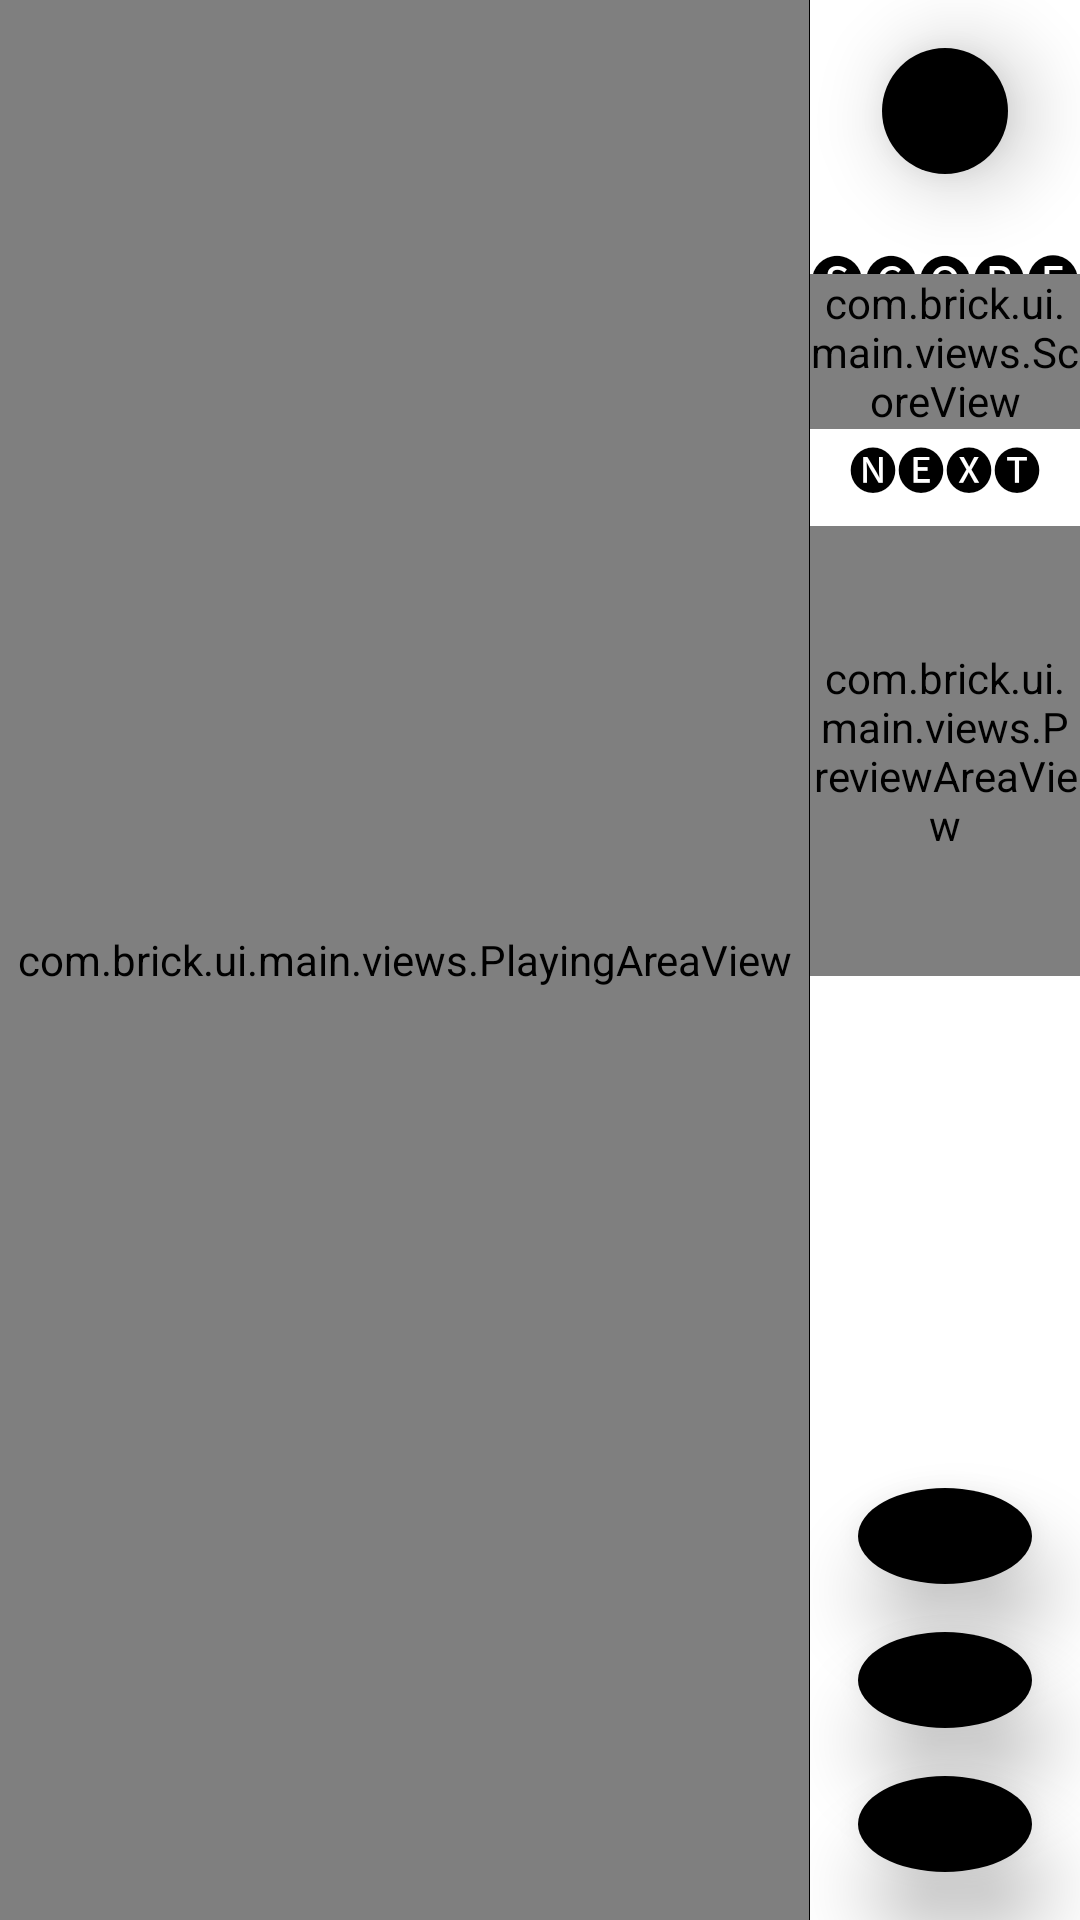

Layout XML and referenced resources for this Android screen:
<!-- AndroidManifest.xml: application theme AppTheme -->
<!-- res/layout/activity_main.xml -->
<?xml version="1.0" encoding="utf-8"?>
<androidx.constraintlayout.widget.ConstraintLayout xmlns:android="http://schemas.android.com/apk/res/android"
    xmlns:app="http://schemas.android.com/apk/res-auto"
    xmlns:tools="http://schemas.android.com/tools"
    android:id="@+id/llBase"
    android:layout_width="match_parent"
    android:layout_height="match_parent"
    android:animateLayoutChanges="true"
    android:background="@color/white">

    <FrameLayout
        android:id="@+id/frameLayout"
        android:layout_width="0dp"
        android:layout_height="match_parent"
        app:layout_constraintBottom_toBottomOf="parent"
        app:layout_constraintEnd_toStartOf="@+id/guidelineVertical"
        app:layout_constraintStart_toStartOf="parent"
        app:layout_constraintTop_toTopOf="parent">

        <com.brick.ui.main.views.PlayingAreaView
            android:id="@+id/playingArea"
            android:layout_width="match_parent"
            android:layout_height="match_parent" />

    </FrameLayout>

    <View
        android:layout_width="1px"
        android:layout_height="match_parent"
        android:background="@color/black"
        app:layout_constraintBottom_toBottomOf="parent"
        app:layout_constraintEnd_toEndOf="@+id/frameLayout"
        app:layout_constraintTop_toTopOf="parent" />

    <androidx.constraintlayout.widget.Guideline
        android:id="@+id/guidelineVertical"
        android:layout_width="wrap_content"
        android:layout_height="wrap_content"
        android:orientation="vertical"
        app:layout_constraintGuide_percent="0.75" />

    <androidx.constraintlayout.widget.ConstraintLayout
        android:id="@+id/llScore"
        android:layout_width="0dp"
        android:layout_height="match_parent"
        app:layout_constraintBottom_toBottomOf="parent"
        app:layout_constraintEnd_toEndOf="parent"
        app:layout_constraintStart_toEndOf="parent"
        app:layout_constraintStart_toStartOf="@id/guidelineVertical"
        app:layout_constraintTop_toTopOf="parent">

        <androidx.appcompat.widget.AppCompatImageButton
            android:id="@+id/ivBack"
            android:layout_width="@dimen/settingsHeight42dp"
            android:layout_height="@dimen/settingsHeight42dp"
            android:layout_margin="@dimen/margin16dp"
            android:background="@drawable/button_circle"
            android:contentDescription="@string/app_name"
            android:elevation="@dimen/margin16dp"
            android:padding="@dimen/shareButtonPadding"
            android:scaleType="centerInside"
            android:tint="@color/white"
            app:layout_constraintEnd_toEndOf="parent"
            app:layout_constraintStart_toStartOf="parent"
            app:layout_constraintTop_toTopOf="parent"
            app:srcCompat="@drawable/baseline_reply_black_48" />

        <androidx.appcompat.widget.AppCompatTextView
            android:id="@+id/tvScoreTitle"
            android:layout_width="match_parent"
            android:layout_height="@dimen/dimen48dp"
            android:gravity="bottom|center_horizontal"
            android:text="@string/scores"
            android:textColor="@color/colorPrimary"
            android:textSize="@dimen/textSize18"
            app:layout_constraintEnd_toEndOf="parent"
            app:layout_constraintHorizontal_bias="0.5"
            app:layout_constraintStart_toStartOf="parent"
            app:layout_constraintTop_toBottomOf="@id/ivBack"
            app:layout_constraintVertical_chainStyle="spread_inside" />

        <com.brick.ui.main.views.ScoreView
            android:id="@+id/tvScore"
            android:layout_width="wrap_content"
            android:layout_height="wrap_content"
            android:layout_marginStart="@dimen/margin4dp"
            android:layout_marginEnd="@dimen/margin4dp"
            android:gravity="center_horizontal"
            android:singleLine="false"
            android:text="@string/initial_score"
            android:textAlignment="gravity"
            android:textColor="@color/colorAccent"
            android:textSize="@dimen/scoresTextSize"
            app:layout_constraintBottom_toTopOf="@id/guideline"
            app:layout_constraintEnd_toEndOf="parent"
            app:layout_constraintStart_toStartOf="parent"
            app:layout_constraintTop_toBottomOf="@+id/tvScoreTitle" />

        <androidx.constraintlayout.widget.Guideline
            android:id="@+id/guideline"
            android:layout_width="wrap_content"
            android:layout_height="wrap_content"
            android:orientation="horizontal"
            app:layout_constraintGuide_percent="0.2" />

        <androidx.appcompat.widget.AppCompatTextView
            android:id="@+id/tvNextFigureTitle"
            android:layout_width="wrap_content"
            android:layout_height="wrap_content"
            android:layout_marginTop="@dimen/margin16dp"
            android:gravity="bottom|center_horizontal"
            android:text="@string/next"
            android:textColor="@color/colorPrimary"
            android:textSize="@dimen/minTextSize"
            app:layout_constraintEnd_toEndOf="parent"
            app:layout_constraintHorizontal_bias="0.5"
            app:layout_constraintStart_toStartOf="parent"
            app:layout_constraintTop_toBottomOf="@id/guideline" />

        <com.brick.ui.main.views.PreviewAreaView
            android:id="@+id/tvNextFigure"
            android:layout_width="match_parent"
            android:layout_height="150dp"
            android:layout_marginTop="@dimen/margin8dp"
            app:layout_constraintEnd_toEndOf="parent"
            app:layout_constraintStart_toStartOf="parent"
            app:layout_constraintTop_toBottomOf="@+id/tvNextFigureTitle" />

        <androidx.appcompat.widget.AppCompatImageView
            android:id="@+id/ivRotate"
            style="@style/ControlButtonStyle"
            android:layout_margin="@dimen/margin16dp"
            android:contentDescription="@string/content_description_rotate"
            android:elevation="@dimen/margin16dp"
            android:padding="@dimen/margin16dp"
            app:layout_constraintBottom_toTopOf="@+id/ivMoveDown"
            app:layout_constraintEnd_toEndOf="parent"
            app:layout_constraintStart_toStartOf="parent"
            app:srcCompat="@drawable/baseline_cached_black_48"
            app:tint="@color/white" />

        <androidx.appcompat.widget.AppCompatImageView
            android:id="@+id/ivMoveDown"
            style="@style/ControlButtonStyle"
            android:layout_margin="@dimen/margin16dp"
            android:contentDescription="@string/content_description_move_down"
            android:elevation="@dimen/margin16dp"
            android:padding="@dimen/margin16dp"
            app:layout_constraintBottom_toTopOf="@+id/ivPausePlay"
            app:layout_constraintEnd_toEndOf="parent"
            app:layout_constraintStart_toEndOf="@+id/ivRotate"
            app:layout_constraintStart_toStartOf="parent"
            app:srcCompat="@drawable/baseline_download_black_48"
            app:tint="@color/white" />

        <androidx.appcompat.widget.AppCompatImageView
            android:id="@+id/ivPausePlay"
            style="@style/ControlButtonStyle"
            android:layout_margin="@dimen/margin16dp"
            android:contentDescription="@string/content_description_pause_or_resume_game"
            android:elevation="@dimen/margin16dp"
            android:padding="@dimen/margin16dp"
            app:layout_constraintBottom_toBottomOf="parent"
            app:layout_constraintEnd_toEndOf="parent"
            app:layout_constraintStart_toStartOf="parent"
            app:srcCompat="@drawable/baseline_pause_black_48"
            app:tint="@color/white" />

    </androidx.constraintlayout.widget.ConstraintLayout>

    <androidx.appcompat.widget.AppCompatTextView
        android:id="@+id/tvPaused"
        android:layout_width="0dp"
        android:layout_height="wrap_content"
        android:background="@color/white"
        android:gravity="center"
        android:padding="@dimen/margin16dp"
        android:text="@string/paused"
        android:textColor="@color/colorPrimary"
        android:textSize="45sp"
        android:visibility="gone"
        app:layout_constraintBottom_toBottomOf="parent"
        app:layout_constraintEnd_toEndOf="parent"
        app:layout_constraintStart_toStartOf="parent"
        app:layout_constraintTop_toTopOf="parent"
        tools:visibility="visible" />

</androidx.constraintlayout.widget.ConstraintLayout>
<!-- resources referenced by this layout -->
<resources>
  <color name="black">#000000</color>
  <color name="colorAccent">#000000</color>
  <color name="colorPrimary">#000000</color>
  <color name="white">#ffffff</color>
  <dimen name="dimen48dp">48dp</dimen>
  <dimen name="margin16dp">16dp</dimen>
  <dimen name="margin4dp">4dp</dimen>
  <dimen name="margin8dp">8dp</dimen>
  <dimen name="minTextSize">16sp</dimen>
  <dimen name="scoresTextSize">18sp</dimen>
  <dimen name="settingsHeight42dp">42dp</dimen>
  <dimen name="shareButtonPadding">8dp</dimen>
  <dimen name="textSize18">18sp</dimen>
  <!-- drawable button_circle (drawable) -->
  <?xml version="1.0" encoding="utf-8"?>
  <selector xmlns:android="http://schemas.android.com/apk/res/android">
      <item android:state_pressed="true">
          <shape android:shape="oval">
              <solid android:color="@color/colorPrimaryLight" />
              <size android:width="@dimen/dimen24dp" android:height="@dimen/dimen24dp" />
          </shape>
      </item>
      <item>
          <shape android:shape="oval">
              <solid android:color="@color/black" />
              <size android:width="@dimen/dimen24dp" android:height="@dimen/dimen24dp" />
          </shape>
      </item>
  </selector>
  <string name="content_description_move_down" translatable="false">Move down</string>
  <string name="content_description_pause_or_resume_game" translatable="false">Pause or resume game</string>
  <string name="content_description_rotate" translatable="false">Rotate</string>
  <string name="initial_score" translatable="false">0</string>
  <string name="next">🅝🅔🅧🅣</string>
  <string name="paused">🅟🅐🅤🅢🅔🅓</string>
  <string name="scores">🅢🅒🅞🅡🅔</string>
  <style name="ControlButtonStyle">
          <item name="android:layout_width">match_parent</item>
          <item name="android:layout_height">wrap_content</item>
          <item name="android:layout_gravity">center</item>
          <item name="android:adjustViewBounds">true</item>
          <item name="android:background">@drawable/button_circle</item>
          <item name="android:clickable">true</item>
          <item name="android:focusable">true</item>
      </style>
  <style name="AppTheme" parent="Theme.AppCompat.Light.NoActionBar">
          
          <item name="colorPrimary">@color/colorPrimary</item>
          <item name="colorPrimaryDark">@color/colorPrimaryDark</item>
          <item name="colorAccent">@color/colorAccent</item>
  
      </style>
  <color name="colorPrimaryLight">#55000000</color>
  <dimen name="dimen24dp">24dp</dimen>
  <color name="colorPrimaryDark">#000000</color>
</resources>
